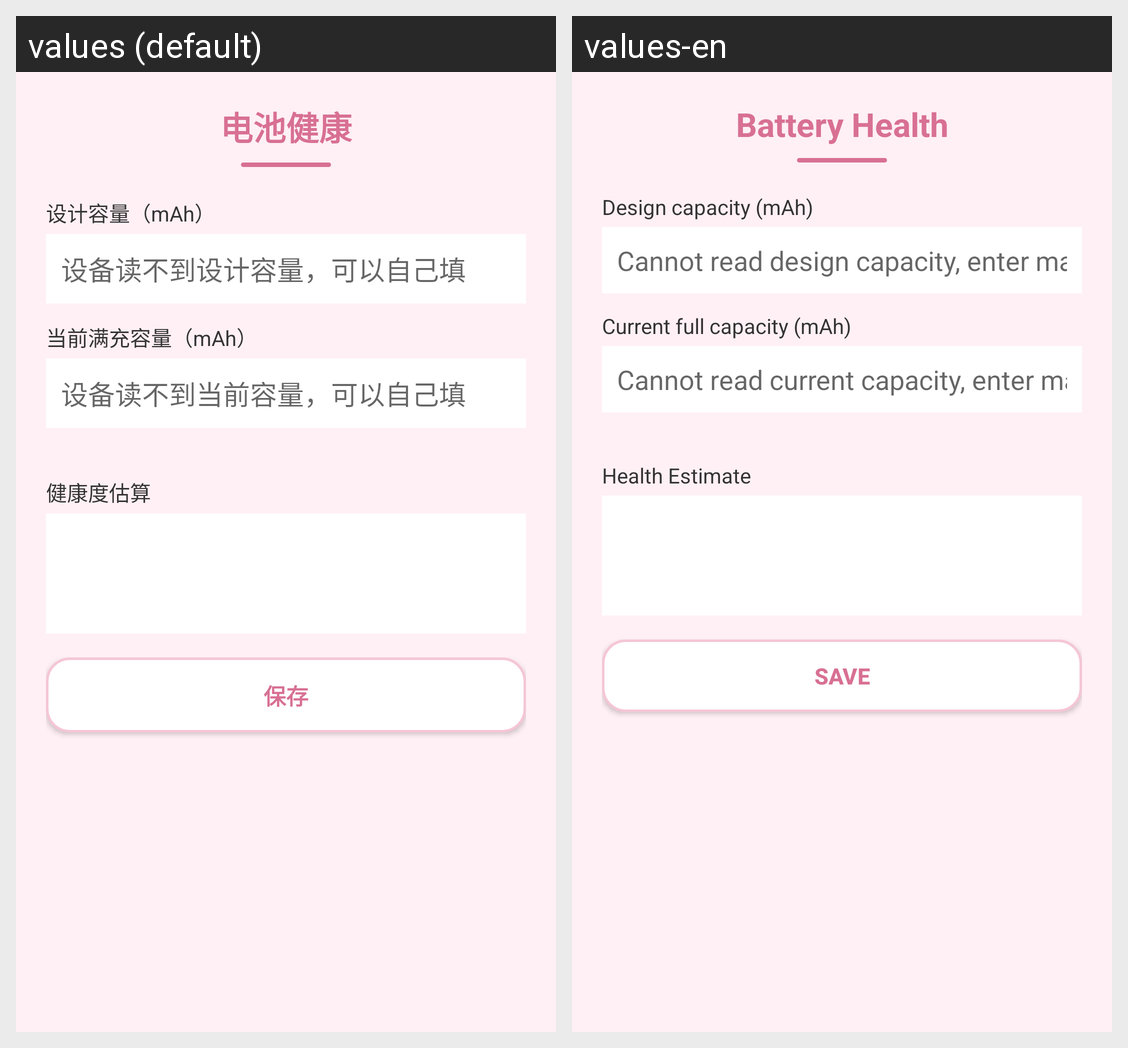

Locale-by-locale string values for the Android screen shown in this grid:
Android screen res/layout/activity_battery_health.xml rendered under 2 locales, left to right: values (default), values-en. Device: Nexus 5 (rendered at 1080×1920; each locale shown at half size, 540×960, under a caption strip naming it); theme Theme.AppCompat.Light.NoActionBar.
Strings drawn on this screen, with the default value and each locale's value (text and hints the layout hard-codes, and strings that could not be matched under every locale, appear in the picture but are not listed):

battery_health_title
  values: 电池健康
  values-en: Battery Health

battery_health_design
  values: 设计容量（mAh）
  values-en: Design capacity (mAh)

battery_health_design_hint
  values: 设备读不到设计容量，可以自己填
  values-en: Cannot read design capacity, enter manually

battery_health_current
  values: 当前满充容量（mAh）
  values-en: Current full capacity (mAh)

battery_health_current_hint
  values: 设备读不到当前容量，可以自己填
  values-en: Cannot read current capacity, enter manually

battery_health_estimate
  values: 健康度估算
  values-en: Health Estimate

battery_health_save
  values: 保存
  values-en: Save
